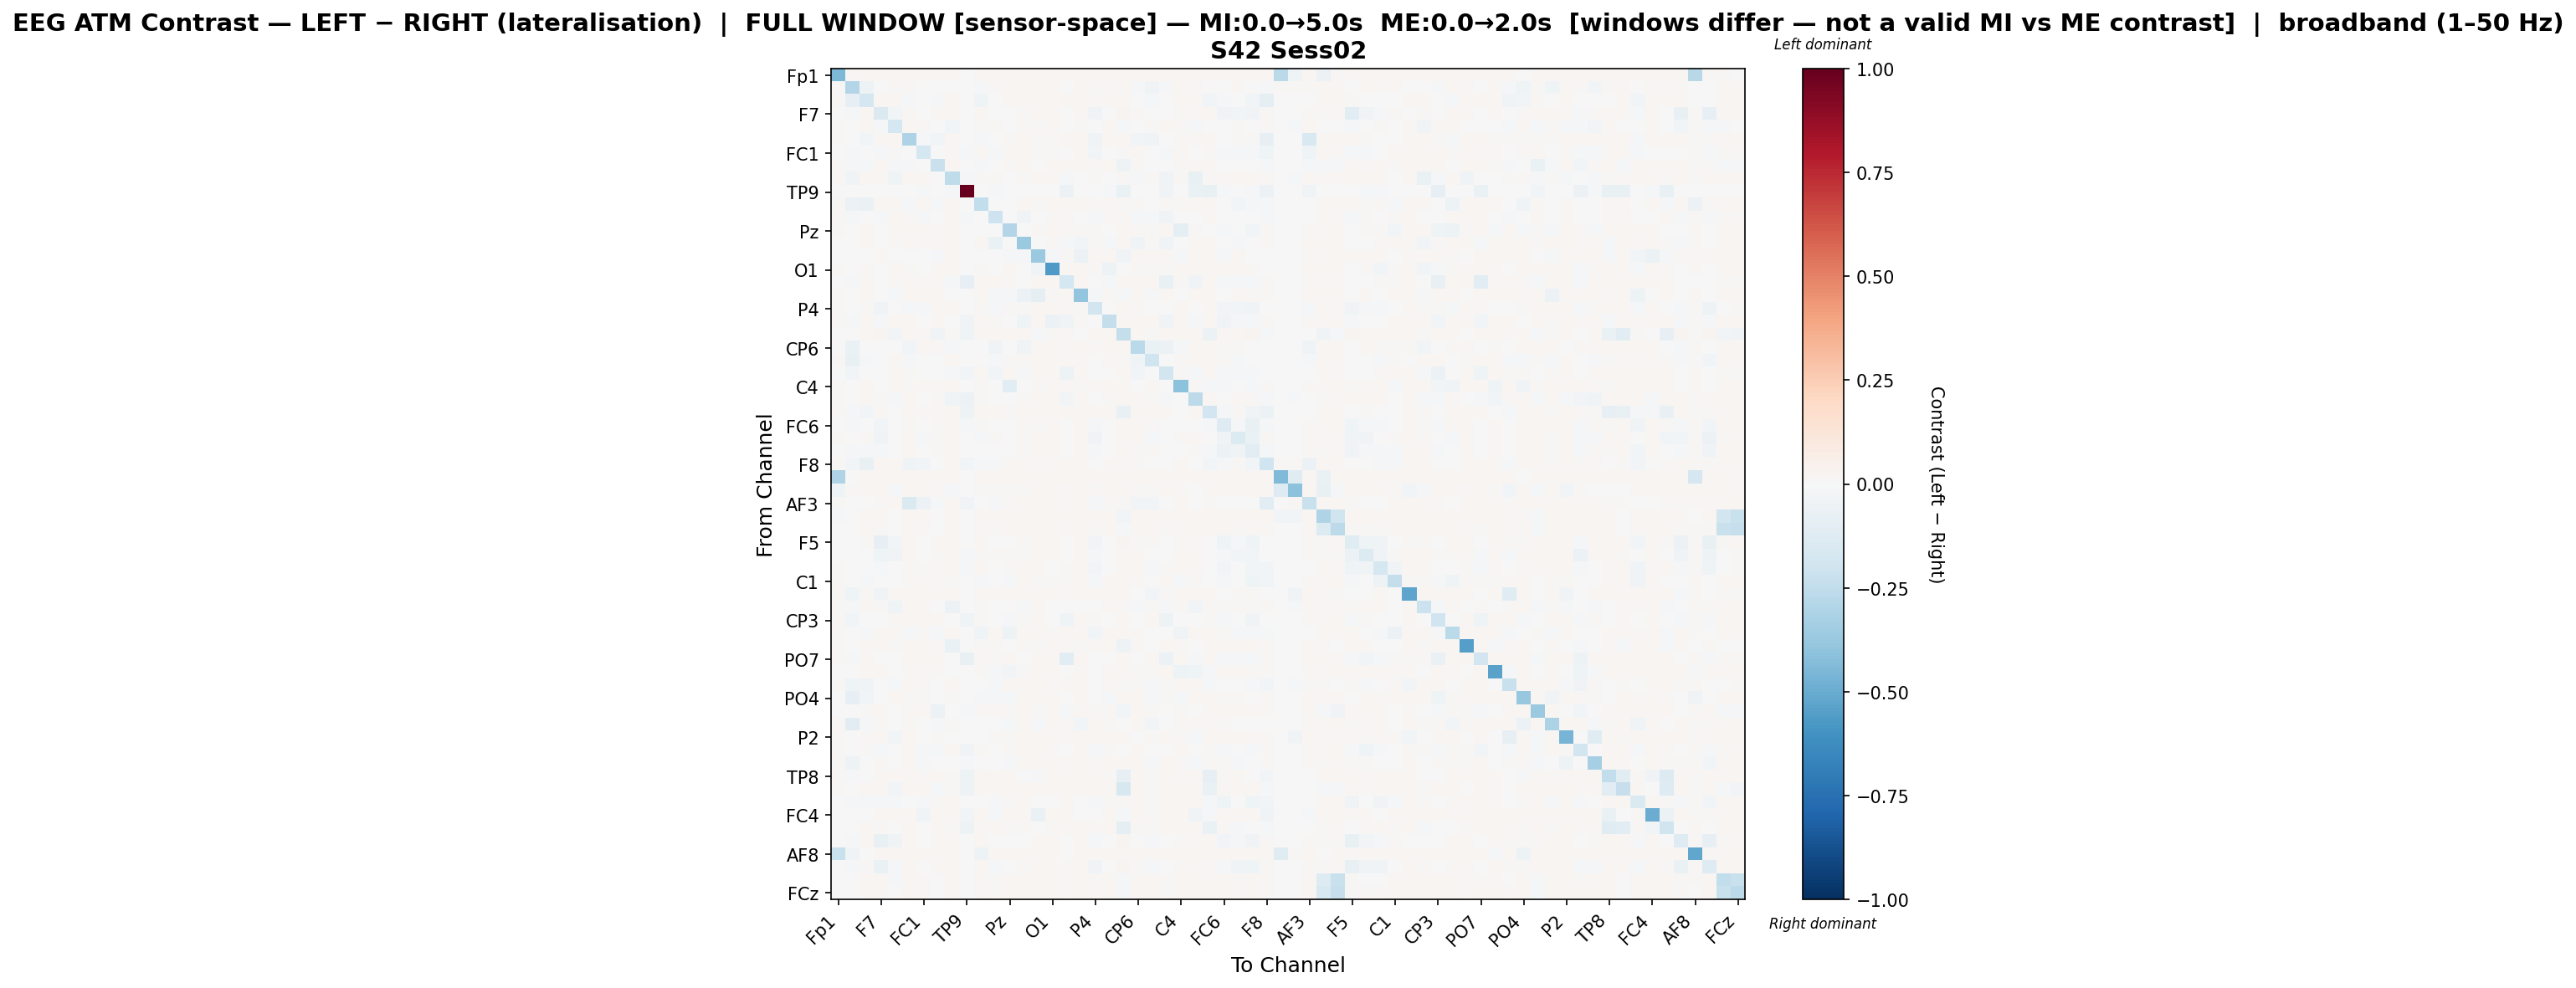

Source data for this figure (header and first rows):
, Fp1, Fz, F3, F7, FT9, FC5, FC1, C3, T7, TP9, CP5, CP1, Pz, P3, P7, O1, Oz, O2, P4, P8, TP10, CP6, CP2
Fp1, -0.4499, 0.008959, 0.02038, 0.01672, 0.02125, 0.02047, 0.01993, 0.02106, 0.02133, 0.0, 0.02145, 0.02095, 0.02123, 0.01583, 0.02035, 0.01836, 0.02023, 0.02062, 0.0208, 0.02058, 0.01679, 0.02049, 0.02077
Fz, 0.01105, -0.2955, -0.04877, 0.003199, 0.01394, 0.01422, 0.007592, -8.179524038975942e-05, 0.0029, -0.002944, -0.01086, 0.008328, 0.01891, 0.01891, 0.01891, 0.01891, 0.0009456, 0.01891, 0.009675, 0.01324, 0.01891, -0.02048, -0.03758
F3, 0.007822, -0.08591, -0.1769, 0.02001, 0.02214, -0.01281, 0.00335, -0.01872, 0.02211, 0.0, -0.04153, -0.0003637, 0.02211, 0.02204, 0.01593, 0.01572, 0.02194, 0.02164, 0.0103, 0.02185, 0.0198, 0.007483, -0.01802
F7, 0.00666, -0.01299, 0.02089, -0.1456, -0.02687, 0.02079, -0.003822, 0.021, 0.02096, 0.0, 0.02073, -0.004978, 0.003124, 0.0142, 0.02106, 0.01581, 0.004081, 0.01796, -0.03474, -0.0002564, 0.02478, 0.01392, 0.004625
FT9, 0.008059, 0.001144, 0.02188, -0.01411, -0.1791, 0.02183, 0.01322, -0.005877, -0.03042, 0.0, 0.01247, 0.01134, 0.007716, 0.01313, 0.01097, 0.01862, -0.001747, 0.01017, 0.003662, 0.02168, -0.01343, 0.006307, 0.01171
FC5, 0.007869, -0.007157, -0.02685, 0.01997, 0.02214, -0.3047, -0.02068, -0.03112, 0.02211, 0.0, -0.02084, -0.001116, 0.01416, 0.02205, 0.01118, 0.01299, 0.02189, 0.02168, -0.03341, 0.0219, 0.01976, -0.02782, -0.03265
FC1, 0.007663, -0.01164, 0.00117, -0.01274, 0.008667, -0.007234, -0.1776, 0.003289, 0.022, -0.01701, 0.01609, -0.008721, 0.01629, 0.01674, 0.008321, 0.00941, 0.007051, 0.02044, -0.02623, 0.0009023, 0.01542, 0.01634, -0.0007635
C3, 0.008002, -0.02241, -0.019, 0.01996, -0.01851, -0.01331, 0.007459, -0.2207, 0.01663, 0.0, -0.01062, 0.003941, 0.01004, 0.01844, 0.004295, 0.01707, 0.0161, 0.02144, 0.01495, 0.02158, -0.0504, 0.01272, -0.005115
T7, 0.008102, -0.03742, 0.02187, 0.01989, -0.03944, 0.02185, 0.02167, 0.007712, -0.2527, -0.0141, 0.01083, 0.01096, 0.005055, 0.01265, 0.01909, 0.01862, -0.02341, 0.002617, 0.01304, 0.006091, 0.01234, -0.01168, 0.01055
TP9, 0.0, -0.005635, 0.0, 0.0, 0.0, 0.0, -0.01972, 0.0, -0.009612, 1.0, 0.0, -0.01906, 0.0, 0.0, 0.0, 0.0, -0.06181, 0.0, 0.0, -0.01226, -0.06783, 0.0, 0.0
CP5, 0.008201, -0.06039, -0.06507, 0.01978, 0.01736, -0.00896, 0.01717, -0.01676, 0.01738, 0.0, -0.2426, -0.001382, -0.005419, 0.01793, 0.01214, 0.01574, 0.01687, 0.02162, 0.0107, 0.02185, 0.009224, 0.008353, -0.002051
CP1, 0.007925, -0.0132, 0.0005728, -0.008821, 0.01814, 0.008109, -0.008301, 0.007016, 0.01865, -0.01873, 0.004396, -0.2056, 0.001738, -0.03462, 0.005521, 0.01098, 0.01715, 0.003264, -0.01472, 0.01333, 0.01975, -0.0155, -0.01452
Pz, 0.008024, 0.005852, 0.02185, -0.003749, 0.01625, 0.01709, 0.01784, 0.01103, 0.01616, 0.0, -0.001302, -0.001102, -0.2913, 0.006243, 0.01205, 0.01745, 0.01288, 0.01416, 0.008976, 0.007639, 0.01973, 0.009501, 0.009439
P3, 0.005648, 0.005884, 0.02192, 0.004739, 0.01347, 0.0219, 0.01252, 0.01628, 0.01627, 0.0, 0.01608, -0.0659, -0.005245, -0.3729, -0.006926, 0.008474, -0.01563, -0.02931, 0.008571, -0.01758, 0.01982, -0.0327, 0.009624
P7, 0.00778, 0.005918, 0.005554, 0.0201, -0.005736, -0.0001861, 0.0002768, -0.01203, 0.01998, 0.0, -0.005758, -0.007282, -0.01105, -0.01002, -0.3673, -0.01826, 0.01154, -0.05855, 0.0221, 0.02189, -0.03542, 0.02199, 0.02203
O1, 0.008007, 0.006769, 0.01133, 0.003506, 0.02136, 0.01273, -0.002035, 0.01795, 0.02135, 0.0, 0.01129, -0.002635, 0.01712, 0.007272, -0.03488, -0.5677, 0.02142, 0.0174, 0.01143, -0.0492, -0.006051, 0.0135, 0.01143
Oz, 0.007742, -0.01465, 0.02193, -0.001409, 0.01234, 0.02188, 0.0125, 0.01693, -0.01023, -0.08233, 0.01793, 0.0171, 0.0134, 0.001096, 0.01905, 0.01883, -0.1767, 0.02146, 0.006802, -0.01086, 0.01974, 0.01605, 0.01799
O2, 0.00806, 0.006039, 0.02195, 0.006178, -0.01645, 0.02198, 0.01895, 0.02195, -0.0002427, 0.0, 0.0221, -0.0232, -0.009976, -0.05835, -0.08667, 0.01504, 0.02181, -0.3956, -0.02113, 0.01416, -0.02248, 0.02192, -0.01832
P4, 0.007888, -0.004107, 0.01391, -0.03469, 0.001427, -0.009859, -0.01878, 0.01662, 0.01952, 0.0, 0.01406, -0.01272, 0.01138, 0.01555, 0.0219, 0.01666, 0.008768, 0.01346, -0.1825, 0.003343, 0.0198, 0.01508, -0.0008102
P8, 0.007963, -0.01339, 0.02196, -0.01639, 0.02206, 0.02196, 0.003982, 0.02189, -0.007737, -0.03351, 0.02209, 0.009245, 0.003595, -0.03912, 0.02202, -0.0563, -0.03552, 0.008909, -0.007708, -0.2346, 0.01957, 0.01856, 0.01603
TP10, 0.006754, 0.006266, 0.02101, 0.02527, -0.02526, 0.02094, 0.0137, -0.03777, 0.01445, -0.04219, 0.01672, 0.02123, 0.02123, 0.02122, -0.01029, 0.009605, 0.02098, 0.002761, 0.02124, 0.02059, -0.2372, 0.02142, 0.01496
CP6, 0.0078, -0.06543, 0.005787, 0.006607, 0.00653, -0.02386, 0.01674, 0.01026, -0.008409, 0.0, 0.006165, -0.03609, 0.007025, -0.03195, 0.02191, 0.01615, 0.0131, 0.02144, 0.01035, 0.01809, 0.02005, -0.2659, -0.06428
CP2, 0.007887, -0.07636, -0.019, -0.001723, 0.01726, -0.01791, 0.001805, -0.004151, 0.01806, 0.0, 0.003469, -0.02169, 0.009617, 0.0149, 0.02187, 0.01627, 0.01768, 0.01254, -0.005471, 0.01724, 0.00985, -0.04463, -0.2003
Cz, 0.007633, -0.02519, 0.006203, 0.002146, 0.02075, 0.009344, 0.003767, 0.00764, -0.01516, -0.02805, 0.01569, -0.03051, 0.02023, -0.0137, 0.02191, 0.01663, -0.0496, 0.02146, -0.005563, -0.003283, 0.02018, -0.02752, 0.004427
C4, 0.007955, 0.005885, 0.02174, 0.002384, 0.01778, 0.01321, 0.02173, 0.01035, 0.01773, 0.0, 0.01187, -0.002282, -0.1072, 0.006085, 0.01101, 0.01873, 0.01379, 0.01499, 0.01558, 0.01885, 0.01998, -0.00719, 0.009748
T8, 0.008372, -1.6454986657167764e-05, 0.02179, 0.01271, -0.0169, 0.02183, -0.00335, 0.01015, -0.04594, -0.06102, 0.01295, -0.0053, 0.007211, 0.01419, 0.02186, 0.01887, -0.02935, 0.0216, 0.001573, 0.00938, 0.01943, 0.01567, 0.01077
FT10, 0.008061, -0.01281, -0.02625, 0.02013, 0.0008355, 0.02177, 0.01147, 0.02179, 0.01573, -0.05383, 0.02185, 0.0218, 0.008881, 0.02181, 0.02153, 0.01977, 0.02176, 0.02182, 0.01784, 0.02186, -0.07095, 0.02171, 0.0218
FC6, 0.007796, -0.01494, -0.004966, -0.02973, 0.0004523, 0.01453, -0.001965, 0.01192, 0.01647, -0.01421, 0.009576, 7.55413401762134e-05, -0.002092, 0.01555, 0.01434, 0.0189, -0.004349, 0.01794, -0.02184, -0.005268, 0.02, 0.01802, 0.01268
FC2, 0.009526, 0.00014, 0.01241, -0.03553, -0.0009316, 0.01821, -0.008831, 0.01282, 0.02168, 0.0, -0.01095, 0.008415, 0.001704, 0.008568, 0.02191, 0.0194, -0.002368, 0.0212, -0.03293, 0.001809, 0.01929, 0.0162, -0.01264
F4, 0.007197, -0.0131, -0.01217, -0.02002, 0.003017, 0.01697, -0.001435, 0.01312, 0.02132, -0.006294, 0.004238, 0.0009472, -0.006759, 0.01443, 0.01662, 0.01727, -0.0009116, 0.01946, -0.01908, 0.003518, 0.02242, 0.01464, 0.009162
F8, 0.01071, -0.02887, -0.07373, 0.01948, 0.02107, -0.03751, -0.03086, -0.007319, 0.02107, -0.0254, -0.01246, -0.007848, 0.01671, 0.02104, 0.01453, 0.0173, 0.01642, 0.02109, 0.002481, 0.01986, 0.009968, 0.01191, 0.006925
Fp2, -0.3014, 0.007, 0.02013, 0.01971, 0.01661, 0.02013, 0.02013, 0.02013, 0.01661, 0.0, 0.02013, 0.02013, 0.02013, 0.02013, 0.02013, 0.02013, 0.02013, 0.02013, 0.02013, 0.02013, 0.01992, 0.02013, 0.02013
AF7, -0.04581, 0.01309, 0.01984, 0.01984, -0.01081, 0.01984, 0.01984, 0.0128, -0.01081, 0.0, 0.0128, 0.0128, 0.0128, 0.0128, 0.01984, 0.01984, 0.0128, 0.01984, 0.0128, 0.01984, 0.01984, 0.0128, 0.0128
AF3, 0.008394, 0.0004471, -0.002503, 0.01281, 0.02143, -0.143, -0.05936, -0.02013, 0.02143, -0.03161, 0.0002627, -0.007954, 0.01501, 0.02142, 0.01918, 0.02092, 0.01352, 0.02142, -0.01992, 0.01353, 0.01188, -0.02991, -0.02514
AFz, -0.02103, 0.007478, 0.02124, 0.01849, 0.004529, 0.02131, 0.0209, -0.001189, 0.0183, 0.0, 0.02188, 0.02154, 0.02169, 0.02129, 0.02123, 0.01926, 0.02108, 0.02146, 0.02148, 0.02143, -0.0268, 0.02129, 0.02147
F1, 0.004041, 0.00588, 0.02133, 0.01556, -0.003614, 0.02121, 0.01271, -0.0006291, 0.02142, 0.0, 0.02141, 0.01349, 0.02141, 0.0213, 0.02125, 0.01834, 0.01347, 0.0211, 0.009716, 0.01852, -0.00879, 0.02122, 0.02128
F5, 0.006368, -0.006663, 0.01488, -0.08576, -0.025, 0.02069, -0.002264, 0.0209, 0.02083, 0.0, 0.02059, -0.00517, 0.006018, 0.01347, 0.02093, 0.01589, 0.001526, 0.01634, -0.0307, -0.002982, 0.02509, 0.01428, 0.009889
FT7, 0.007475, 0.002159, 0.006998, -0.04132, -0.03167, 0.01715, -0.004188, 0.01089, 0.02159, -0.01148, 0.01369, 0.01091, 0.01171, 0.01197, 0.0217, 0.01706, 0.0009452, 0.02094, -0.01567, 0.004876, 0.02115, 0.01875, 0.007676
FC3, 0.007857, -0.002788, 0.003843, -0.01741, 0.006995, 0.01223, 0.01009, 0.02205, 0.02214, -0.008479, 0.0157, -0.001527, 0.01321, 0.01675, 0.02201, 0.004531, 0.009236, 0.01646, -0.02769, 0.001381, 0.01966, 0.01609, -0.01265
C1, 0.008059, 0.005875, -0.008778, 0.007059, 0.001559, 0.01038, 0.01975, 0.009684, 0.01481, -0.001792, -0.01083, 0.004229, -0.02102, 0.01788, 0.01207, 0.01562, 0.0125, 0.02145, -0.01444, 0.01939, 0.0196, 0.01488, 0.007165
C5, 0.008074, -0.04229, 0.01164, -0.03656, 0.02224, 0.02175, 0.01888, 0.02221, 0.02224, 0.0, 0.02209, 0.02221, 0.02222, 0.02199, 0.02177, 0.01872, 0.01423, 0.02154, 0.01824, 0.02161, 0.01975, -0.000677, -0.03107
TP7, 0.008102, -0.02244, 0.02187, 0.01211, -0.04653, 0.01787, 0.01621, 0.007323, -0.06178, -0.002981, 0.01053, -0.00756, 0.005901, -0.0184, 0.01938, -0.004561, -0.005563, 0.0001346, 0.005012, 0.02004, 0.01044, -0.01518, 0.01024
CP3, 0.008079, -0.02759, 0.007441, -0.002962, 0.02184, 0.01657, 0.01741, 0.0194, 0.004619, -0.04139, 0.01294, 0.003413, -0.01845, 0.01542, 0.02194, 0.005961, -0.04025, 0.02151, 0.01251, 0.003251, 0.01955, 0.004263, 0.01669
P1, 0.008351, 0.002434, -0.0214, 0.01863, 0.02224, -0.009128, 0.007889, -0.009918, 0.02228, 0.0, -0.04367, 0.01586, -0.05064, 0.0219, 0.01919, 0.01454, 0.02167, 0.02162, -0.03103, 0.01781, 0.0196, 0.01041, -0.003064
P5, 0.007991, -0.00139, 0.0218, 0.01799, 0.008853, 0.02179, 0.02173, 0.01083, -0.06508, -0.0008061, 0.01298, 0.01343, 0.002275, 0.01472, 0.01238, 0.01866, 0.008955, 0.009811, 0.01508, 0.0215, -0.05101, 0.01549, 0.003713
PO7, 0.008051, -0.01391, 0.02186, -0.00494, -0.0005115, 0.02184, 0.01563, 0.02184, 0.005622, -0.07364, 0.02213, 0.01457, 0.022, -0.00723, 0.02195, 0.01876, -0.1025, 0.0217, 0.006213, -0.006327, 0.01947, 0.004744, 0.02186
PO3, 0.006531, 0.005898, 0.02181, 0.01987, -0.001883, 0.01277, 0.02163, 0.008153, 0.005151, 0.0, 0.01405, -0.01359, -0.02937, 0.01536, 0.02178, 0.01867, 0.0032, 0.02137, -0.00771, 0.02153, 0.01967, 0.00782, 0.01391
POz, 0.00783, -0.03956, -0.03461, 0.005469, -0.01869, 0.01684, 0.00859, -0.005836, 0.01699, 0.0, -0.0006723, -0.02289, 0.01706, 0.01834, 0.02193, 0.01191, 0.01667, 0.02144, -0.001118, 0.01985, 0.009878, 0.008938, -0.01075
PO4, 0.001499, -0.08187, -0.02993, 0.004227, 0.02226, 0.01329, 0.009693, -0.005704, 0.01561, 0.0, -0.01883, -0.01088, -0.01903, 0.02141, 0.02176, 0.01865, 0.0001982, 0.02165, 0.007032, -0.008006, 0.01961, 0.02057, -0.01246
PO8, 0.007364, -0.00112, 0.014, 0.01678, -0.005607, 0.01447, 0.01889, -0.06107, 0.003444, -0.01985, 0.01173, 0.01642, 0.01241, 0.01733, 0.01405, 0.01882, -0.01634, 0.0207, 0.01505, 0.02084, -0.02409, 0.01799, 0.008216
P6, 0.008068, -0.1028, -0.01636, 0.01403, 0.005858, 0.01175, -0.0008649, -0.01704, 0.01559, 0.0, 0.007653, -0.000738, -0.01886, 0.0187, -0.01363, 0.01874, 0.01078, -0.02691, 0.0189, 0.008977, 0.002499, 0.02185, -0.02396
P2, 0.007876, 0.005869, 0.01514, 0.0168, -0.03046, 0.02181, -0.003975, 0.01224, -0.002903, -0.0006997, 0.006232, 0.007913, 0.009747, 0.01563, 0.02192, 0.01861, 0.01075, 0.02142, 0.01568, 0.02173, 0.01966, -0.00141, 0.01419
CPz, 0.00803, 0.001066, 0.008327, -0.008573, -0.005958, 0.01903, -0.009887, -0.01181, 0.01678, -0.03348, 0.009278, 0.001006, 0.01277, 0.01807, 0.02193, 0.01012, -0.00656, 0.02143, -0.009881, 0.01482, 0.005072, 0.01599, 0.0063
CP4, 0.008037, -0.05126, -0.0007039, 0.01135, -0.004269, 0.01732, -0.01861, 0.007356, 0.0005062, -0.008552, -0.0023, 0.002055, -0.01103, 0.01747, 0.02179, 0.01589, 0.01385, 0.02136, 0.01003, 0.02164, 0.01965, 0.0183, -0.009339
TP8, 0.00813, -0.01588, 0.003927, 0.01991, 0.01718, 0.0219, 0.01453, 0.02208, 0.01204, -0.05064, 0.02218, 0.02218, 0.0219, -0.004087, -0.01319, 0.01878, 0.017, 0.01659, 0.02206, 0.007996, -0.08148, 0.02184, 0.01417
C6, 0.007824, 0.005808, 0.02152, 0.02147, -0.02452, 0.02136, 0.01697, -0.01692, 0.01447, -0.04957, 0.02167, 0.02182, 0.02181, 0.02163, 0.01812, 0.01828, 0.02147, 0.02106, 0.0217, 0.02134, -0.1566, 0.02158, 0.01081
C2, 0.007772, -0.01361, -0.02274, -0.02055, -0.008421, -0.0002155, -0.01019, 0.01301, 0.02115, 0.0, 0.00109, -0.01115, 0.0154, 0.01747, -0.002032, 0.005059, 0.01887, -0.002185, -0.01397, 0.0111, 0.009221, 0.01568, 0.01152
FC4, 0.007673, 0.005933, 0.006764, 0.017, 0.02194, 0.02179, -0.03658, 0.02182, 0.02191, -0.02583, 0.02177, -0.01147, 0.02196, 0.02189, -0.06968, 0.01879, 0.02195, 0.003667, 0.003146, 0.0217, -0.008513, 0.02187, 0.007827
FT8, 0.007439, 0.001162, 0.02164, 0.007988, 0.001651, 0.02153, 0.004346, 0.02172, 0.01393, -0.05062, 0.008359, 0.0206, 0.009417, 0.01503, -0.001922, 0.01418, 0.02174, 0.02105, 0.008472, 0.02138, -0.09268, 0.01442, 0.01495
F6, 0.006987, -0.00972, 0.02103, -0.07532, -0.03697, 0.02096, -0.0008087, 0.02118, 0.02112, 0.0, 0.02073, -0.005525, -0.0002753, 0.002832, 0.02119, 0.01595, 0.006884, 0.01732, -0.01431, -0.001107, 0.02383, -0.001846, -0.0101
... 4 more rows
